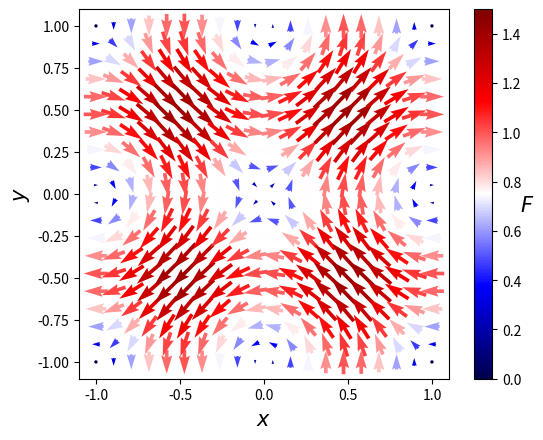

Write the Python code that produced this figure.
# -*- coding: utf-8 -*-
# 
# Campos vectoriales. Ejercicio # 07.
# ------------------------------------------------------------------------------
# [redacted]
# Fecha     : Mar/2018
# e-mail    : [email redacted]
# [redacted]
# ------------------------------------------------------------------------------

# Las librerías.
import numpy as np 
import matplotlib.pyplot as plt 
from itertools import product 

N = 20     # Cantidad de puntos.

# Defino la región del campo vectorial
region = np.linspace(-1, 1, N)
XX, YY = np.array(list(product(region, region))).T 

# Defino las componentes del campo vectorial y el campo.
Fx = np.cos(np.pi * YY - np.pi/2)
Fy = np.sin(np.pi * XX)
F  = np.sqrt(Fx**2 + Fy**2)

# Grafico el campo vectorial
fig = plt.figure()
ax = fig.add_subplot(111)
quiver = ax.quiver(XX, YY, Fx, Fy, F, pivot = 'middle', scale = 15, 
                   width = 0.01, cmap = 'seismic', clim = (0, 1.5))

plt.xlabel(r'$x$', fontsize = 15)
plt.ylabel(r'$y$', fontsize = 15)
cbar = plt.colorbar(quiver)
cbar.set_label(r'$F$', fontsize = 15, rotation = 0)

ax.set_aspect('equal')
plt.show()

# Fin del código.